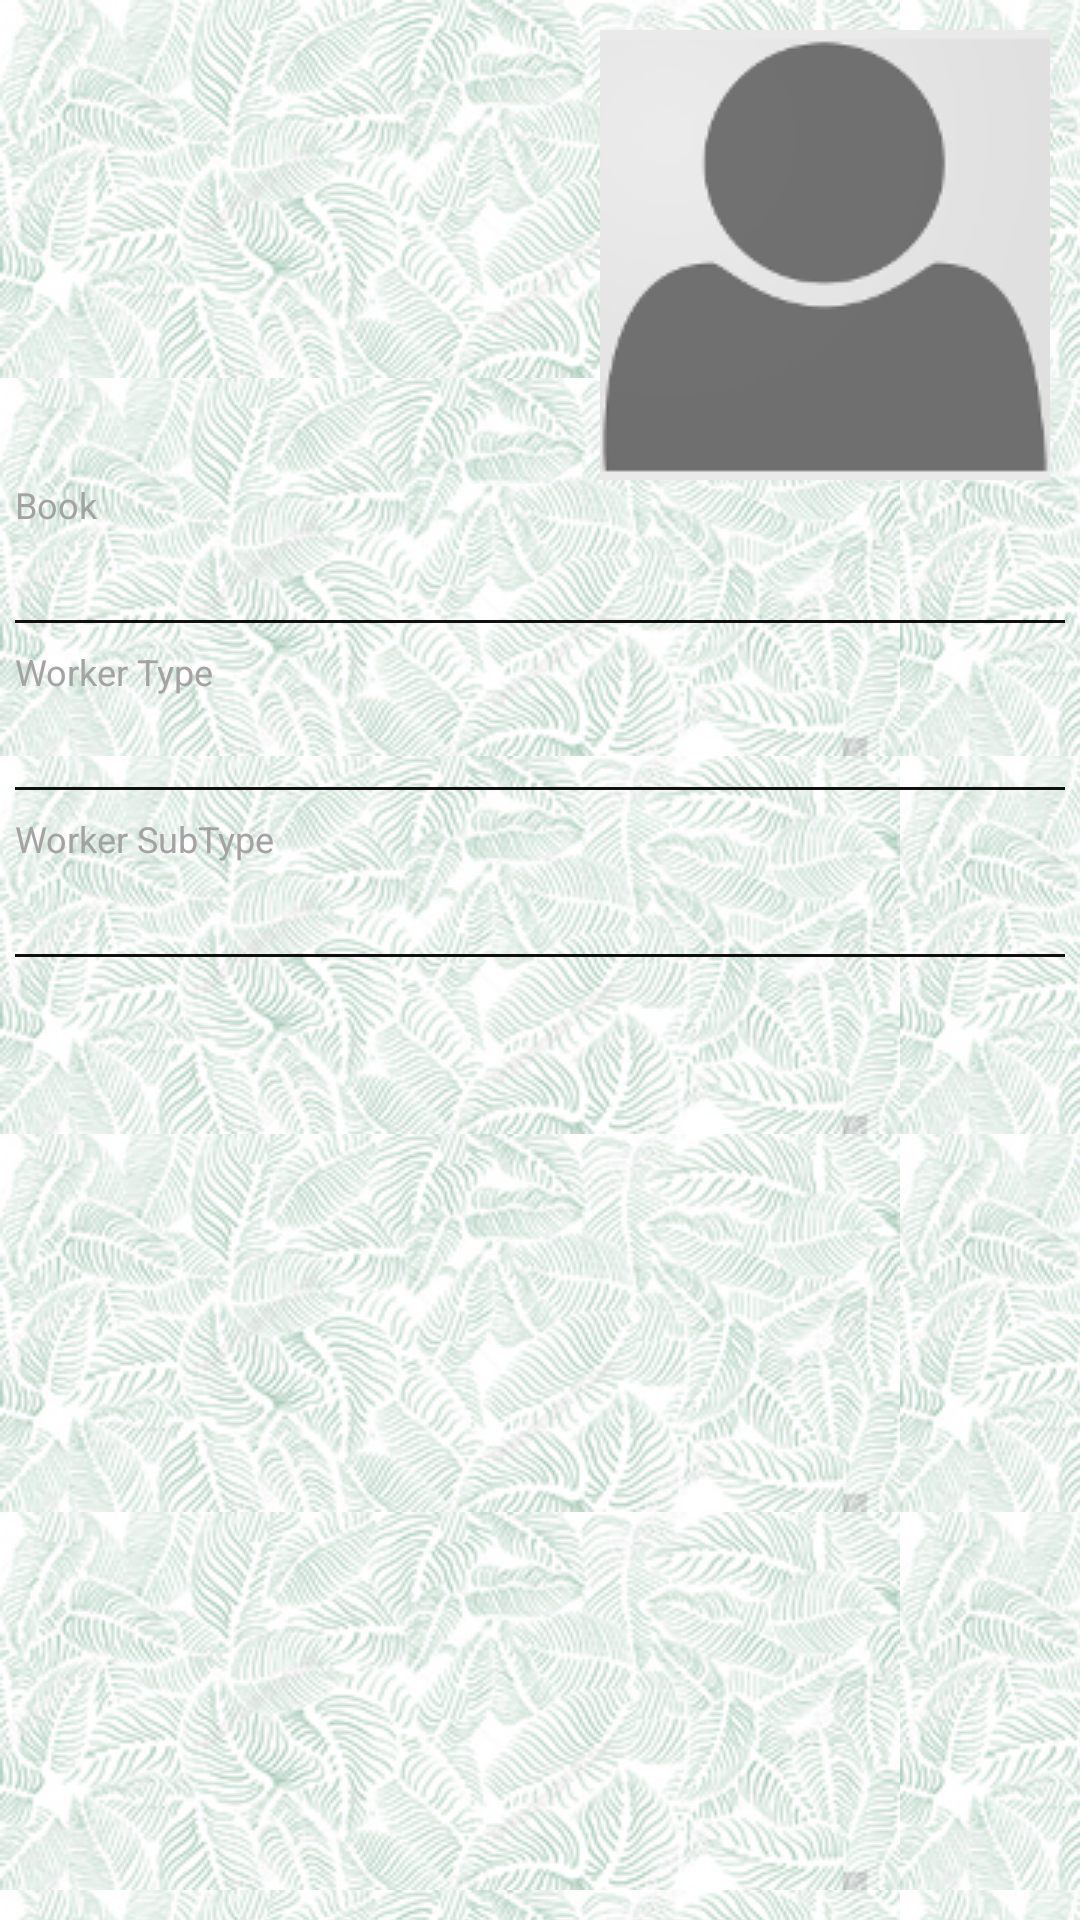

Here is an Android app screen rendered from its layout file. Give the layout XML and the strings, colors and styles it references.
<!-- AndroidManifest.xml: application theme AppTheme -->
<!-- res/layout/fragment_worker_details.xml -->
<ScrollView xmlns:android="http://schemas.android.com/apk/res/android"
    xmlns:app="http://schemas.android.com/apk/res-auto"
    xmlns:tools="http://schemas.android.com/tools"
    android:layout_width="match_parent"
    android:layout_height="match_parent"
    android:fillViewport="true">

    <RelativeLayout
        android:layout_width="match_parent"
        android:layout_height="wrap_content"
        android:fillViewport="true"
        android:paddingBottom="10dp"
        android:paddingTop="10dp"
        app:layout_behavior="@string/appbar_scrolling_view_behavior">

        <ImageView
            android:id="@+id/worker_image"
            android:layout_width="150dp"
            android:layout_height="150dp"
            android:layout_alignParentRight="true"
            android:layout_marginRight="10dp"
            android:src="@drawable/person_placeholder" />

        <TextView
            android:id="@+id/worker_name"
            android:layout_width="match_parent"
            android:layout_height="wrap_content"
            android:layout_marginLeft="10dp"
            android:layout_toLeftOf="@id/worker_image"
            android:textColor="@color/colorPrimaryDark"
            android:textSize="22sp" />

        <TextView
            android:id="@+id/worker_emp_no"
            android:layout_width="match_parent"
            android:layout_height="wrap_content"
            android:layout_below="@id/worker_name"
            android:layout_marginLeft="10dp"
            android:layout_toLeftOf="@id/worker_image"
            android:paddingTop="20dp"
            android:textColor="@color/colorPrimaryDark" />

        <TextView
            android:id="@+id/worker_code"
            android:layout_width="match_parent"
            android:layout_height="wrap_content"
            android:layout_below="@id/worker_emp_no"
            android:layout_marginLeft="10dp"
            android:layout_toLeftOf="@id/worker_image"
            android:paddingTop="10dp"
            android:textColor="@color/colorPrimaryDark" />

        <TextView
            android:id="@+id/worker_weighments"
            android:layout_width="match_parent"
            android:layout_height="wrap_content"
            android:layout_below="@id/worker_code"
            android:layout_marginLeft="10dp"
            android:layout_toLeftOf="@id/worker_image"
            android:paddingTop="10dp"
            android:textColor="@color/colorPrimaryDark" />

        <RelativeLayout
            android:id="@+id/action_container"
            android:visibility="gone"
            android:layout_width="match_parent"
            android:layout_height="wrap_content"
            android:layout_below="@id/worker_image"
            android:padding="10dp">

            <androidx.appcompat.widget.AppCompatButton
                android:id="@+id/update_kamjari"
                android:layout_width="match_parent"
                android:layout_height="wrap_content"
                android:text="@string/update_kamjari"
                android:theme="@style/Button" />

            <androidx.appcompat.widget.AppCompatButton
                android:id="@+id/update_section"
                android:layout_width="match_parent"
                android:layout_height="wrap_content"
                android:layout_below="@id/update_kamjari"
                android:text="@string/update_section"
                android:theme="@style/Button" />
        </RelativeLayout>

        <TextView
            android:id="@+id/worker_book_container"
            android:layout_width="match_parent"
            android:layout_height="wrap_content"
            android:layout_below="@id/action_container"
            android:layout_marginLeft="5dp"
            android:text="@string/worker_book"
            android:textColor="@color/textSecondary"
            android:textSize="12sp" />

        <TextView
            android:id="@+id/worker_book"
            android:layout_width="match_parent"
            android:layout_height="wrap_content"
            android:layout_below="@id/worker_book_container"
            android:layout_marginBottom="7dp"
            android:layout_marginLeft="5dp"
            android:layout_marginRight="5dp"
            android:background="@drawable/mock_edittext_border"
            android:paddingLeft="0dp"
            android:textColor="@color/black_light"
            android:textSize="18sp" />

        <TextView
            android:id="@+id/worker_type_container"
            android:layout_width="match_parent"
            android:layout_height="wrap_content"
            android:layout_below="@id/worker_book"
            android:layout_marginLeft="5dp"
            android:text="@string/worker_type"
            android:textColor="@color/textSecondary"
            android:textSize="12sp" />

        <TextView
            android:id="@+id/worker_type"
            android:layout_width="match_parent"
            android:layout_height="wrap_content"
            android:layout_below="@id/worker_type_container"
            android:layout_marginBottom="7dp"
            android:layout_marginLeft="5dp"
            android:layout_marginRight="5dp"
            android:background="@drawable/mock_edittext_border"
            android:paddingLeft="0dp"
            android:textColor="@color/black_light"
            android:textSize="18sp" />

        <TextView
            android:id="@+id/worker_subtype_container"
            android:layout_width="match_parent"
            android:layout_height="wrap_content"
            android:layout_below="@id/worker_type"
            android:layout_marginLeft="5dp"
            android:text="@string/worker_subtype"
            android:textColor="@color/textSecondary"
            android:textSize="12sp" />

        <TextView
            android:id="@+id/worker_subtype"
            android:layout_width="match_parent"
            android:layout_height="wrap_content"
            android:layout_below="@id/worker_subtype_container"
            android:layout_marginBottom="7dp"
            android:layout_marginLeft="5dp"
            android:layout_marginRight="5dp"
            android:background="@drawable/mock_edittext_border"
            android:paddingLeft="0dp"
            android:textColor="@color/black_light"
            android:textSize="18sp" />

        <TextView
            android:visibility="gone"
            android:id="@+id/worker_kamjari_container"
            android:layout_width="match_parent"
            android:layout_height="wrap_content"
            android:layout_below="@id/worker_subtype"
            android:layout_marginLeft="5dp"
            android:text="@string/worker_kamjari"
            android:textColor="@color/textSecondary"
            android:textSize="12sp" />

        <TextView
            android:visibility="gone"
            android:id="@+id/worker_kamjari"
            android:layout_width="match_parent"
            android:layout_height="wrap_content"
            android:layout_below="@id/worker_kamjari_container"
            android:layout_marginBottom="7dp"
            android:layout_marginLeft="5dp"
            android:layout_marginRight="5dp"
            android:background="@drawable/mock_edittext_border"
            android:paddingLeft="0dp"
            android:textColor="@color/black_light"
            android:textSize="18sp" />

        <TextView
            android:visibility="gone"
            android:id="@+id/worker_section_container"
            android:layout_width="match_parent"
            android:layout_height="wrap_content"
            android:layout_below="@id/worker_kamjari"
            android:layout_marginLeft="5dp"
            android:text="@string/worker_section"
            android:textColor="@color/textSecondary"
            android:textSize="12sp" />

        <TextView
            android:visibility="gone"
            android:id="@+id/worker_section"
            android:layout_width="match_parent"
            android:layout_height="wrap_content"
            android:layout_below="@id/worker_section_container"
            android:layout_marginBottom="7dp"
            android:layout_marginLeft="5dp"
            android:layout_marginRight="5dp"
            android:background="@drawable/mock_edittext_border"
            android:paddingLeft="0dp"
            android:textColor="@color/black_light"
            android:textSize="18sp" />
    </RelativeLayout>
</ScrollView>
<!-- resources referenced by this layout -->
<resources>
  <color name="black_light">#EE000000</color>
  <color name="colorPrimaryDark">#2E5722</color>
  <color name="textSecondary">#A3A3A3</color>
  <!-- drawable mock_edittext_border (drawable) -->
  <?xml version="1.0" encoding="utf-8"?>
  <layer-list xmlns:android="http://schemas.android.com/apk/res/android" >
      <item
          android:bottom="1dp"
          android:left="-2dp"
          android:right="-2dp"
          android:top="-2dp">
          <shape android:shape="rectangle" >
              <stroke
                  android:width="1dp"
                  android:color="#EE000000" />
  
              <solid android:color="#00FFFFFF" />
  
              <padding android:left="4dp"
                  android:right="4dp"
                  android:top="4dp"
                  android:bottom="4dp" />
          </shape>
      </item>
  
  </layer-list>
  <!-- drawable person_placeholder: png bitmap (drawable, 4516 bytes) -->
  <string name="update_kamjari">Update Kamjari</string>
  <string name="update_section">Update Section</string>
  <string name="worker_book">Book</string>
  <string name="worker_kamjari">Kamjari</string>
  <string name="worker_section">Section</string>
  <string name="worker_subtype">Worker SubType</string>
  <string name="worker_type">Worker Type</string>
  <style name="Button" parent="Base.Widget.AppCompat.Button">
          <item name="android:textColor">@color/white</item>
          <item name="colorButtonNormal">@color/colorPrimary</item>
      </style>
  <style name="AppTheme" parent="Theme.MaterialComponents.Light.DarkActionBar">
          
          <item name="colorPrimary">@color/colorPrimary</item>
          <item name="colorPrimaryDark">@color/colorPrimaryDark</item>
          <item name="colorAccent">@color/colorAccent</item>
          <item name="drawerArrowStyle">@style/DrawerArrowStyle</item>
          <item name="android:dropDownListViewStyle">@style/SpinnerStyle</item>
          <item name="android:actionModeCloseDrawable">@drawable/ic_close</item>
          <item name="windowActionModeOverlay">true</item>
          <item name="android:windowBackground">@drawable/app_background</item>
          <item name="android:listViewStyle">@style/TransparentListView</item>
          <item name="android:expandableListViewStyle">@style/TransparentExpandableListView</item>
      </style>
  <color name="white">#FFFFFF</color>
  <color name="colorPrimary">#5DAE44</color>
  <color name="colorAccent">#FF4081</color>
  <style name="DrawerArrowStyle" parent="Widget.AppCompat.DrawerArrowToggle">
          <item name="spinBars">true</item>
          <item name="color">@android:color/white</item>
      </style>
  <style name="SpinnerStyle" parent="Widget.AppCompat.ListView.DropDown">
          <item name="android:divider">@color/colorPrimaryLight</item>
          <item name="android:dividerHeight">0.5dp</item>
      </style>
  <!-- drawable app_background (drawable) -->
  <?xml version="1.0" encoding="utf-8"?>
  <bitmap xmlns:android="http://schemas.android.com/apk/res/android"
      android:gravity="clip_horizontal"
      android:src="@drawable/actual_pattern_image"
      android:tileMode="repeat" />
  <style name="TransparentListView" parent="@android:style/Widget.ListView">
          <item name="android:cacheColorHint">@android:color/transparent</item>
      </style>
  <style name="TransparentExpandableListView" parent="@android:style/Widget.ExpandableListView">
          <item name="android:cacheColorHint">@android:color/transparent</item>
      </style>
  <color name="colorPrimaryLight">#76C95C</color>
  <!-- drawable actual_pattern_image: jpg bitmap (drawable, 57587 bytes) -->
</resources>
